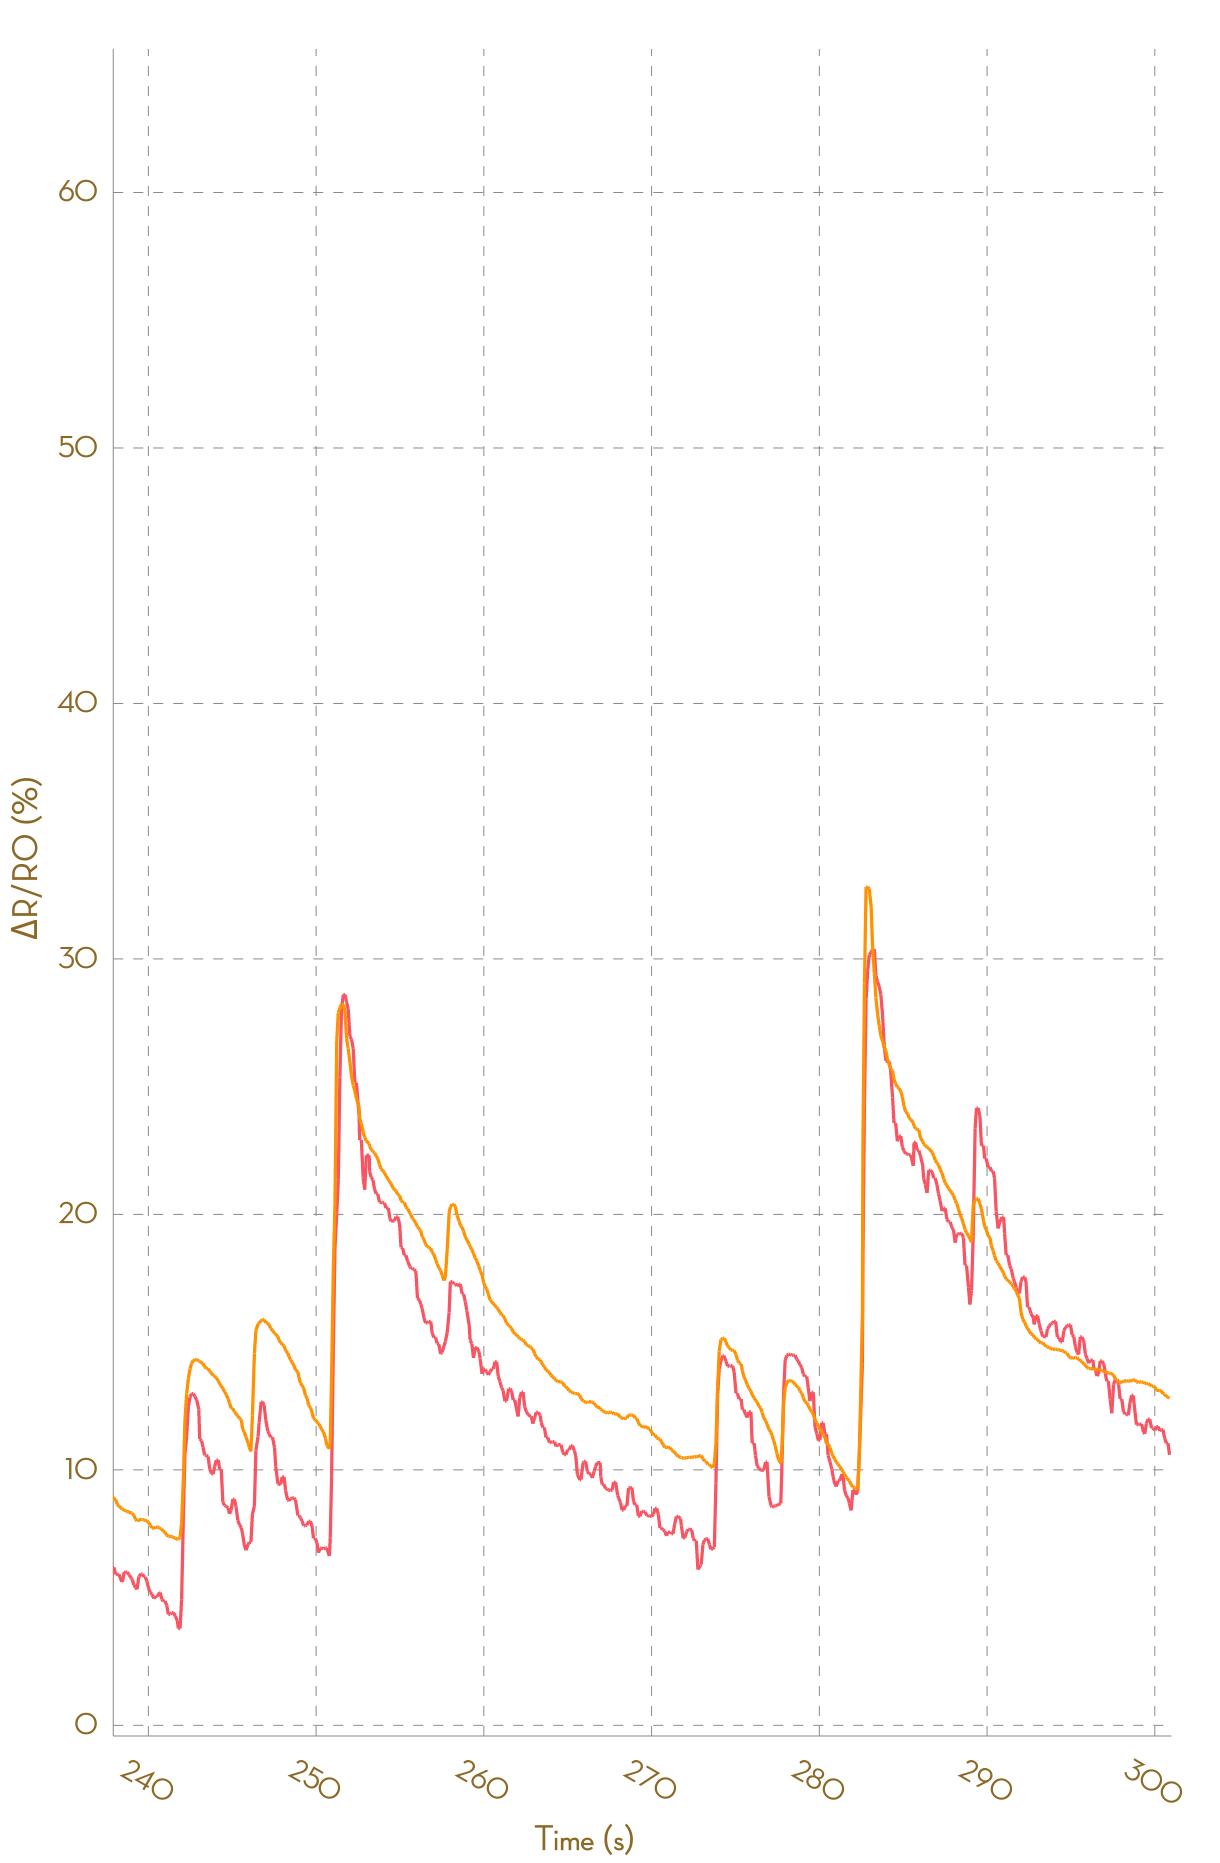

The data file committed next to this chart (first rows):
, Ch1, , Ch2, , Ch3, , Ch4, , Ch5, , Ch6, , Ch7, , Ch8, 
Time (s), R (kohm), ΔR/R0 (%), R (kohm), ΔR/R0 (%), R (kohm), ΔR/R0 (%), R (kohm), ΔR/R0 (%), R (kohm), ΔR/R0 (%), R (kohm), ΔR/R0 (%), R (kohm), ΔR/R0 (%), R (kohm), ΔR/R0 (%)
0.082, 3.874, 0.0000, 6.519, 0.0000, 45165, 0.0000, NA, NA, NA, NA, NA, NA, NA, NA, NA, NA
0.180, 3.868, 0.0000, 6.517, 0.0000, 49426, 0.0000, NA, NA, NA, NA, NA, NA, NA, NA, NA, NA
0.297, 3.865, 0.0000, 6.514, 0.0000, 54374, 0.0000, NA, NA, NA, NA, NA, NA, NA, NA, NA, NA
0.382, 3.839, 0.0000, 6.512, 0.0000, 54374, 0.0000, NA, NA, NA, NA, NA, NA, NA, NA, NA, NA
0.482, 3.831, 0.0000, 6.511, 0.0000, 25532, 0.0000, NA, NA, NA, NA, NA, NA, NA, NA, NA, NA
0.579, 3.854, 0.0000, 6.511, 0.0000, 25532, 0.0000, NA, NA, NA, NA, NA, NA, NA, NA, NA, NA
0.683, 3.854, 0.0000, 6.512, 0.0000, 25618, 0.0000, NA, NA, NA, NA, NA, NA, NA, NA, NA, NA
0.775, 3.837, 0.0000, 6.512, 0.0000, 46951, 0.0000, NA, NA, NA, NA, NA, NA, NA, NA, NA, NA
0.876, 3.835, 0.0000, 6.51, 0.0000, 50916, 0.0000, NA, NA, NA, NA, NA, NA, NA, NA, NA, NA
0.972, 3.835, 0.0000, 6.511, 0.0000, 55105, 0.0000, NA, NA, NA, NA, NA, NA, NA, NA, NA, NA
1.072, 3.832, 0.0000, 6.511, 0.0000, 55105, 0.0000, NA, NA, NA, NA, NA, NA, NA, NA, NA, NA
1.169, 3.832, 0.0000, 6.502, -0.1348, 26297, -52.28, NA, NA, NA, NA, NA, NA, NA, NA, NA, NA
1.270, 3.822, -0.2784, 6.503, -0.1182, 28906, -47.54, NA, NA, NA, NA, NA, NA, NA, NA, NA, NA
1.422, 3.841, 0.2316, 6.503, -0.1182, 28906, -47.54, NA, NA, NA, NA, NA, NA, NA, NA, NA, NA
1.463, 3.853, 0.5459, 6.502, -0.1410, 22171, -59.77, NA, NA, NA, NA, NA, NA, NA, NA, NA, NA
1.564, 3.859, 0.6954, 6.502, -0.1286, 23930, -56.57, NA, NA, NA, NA, NA, NA, NA, NA, NA, NA
1.657, 3.859, 0.6954, 6.504, -0.1003, 25896, -53.01, NA, NA, NA, NA, NA, NA, NA, NA, NA, NA
1.762, 3.852, 0.5217, 6.511, 0.0025, 48171, -12.58, NA, NA, NA, NA, NA, NA, NA, NA, NA, NA
1.858, 3.858, 0.6654, 6.516, 0.0822, 51832, -5.94, NA, NA, NA, NA, NA, NA, NA, NA, NA, NA
2.006, 3.858, 0.6654, 6.522, 0.1668, 55920, 1.479, NA, NA, NA, NA, NA, NA, NA, NA, NA, NA
2.059, 3.866, 0.8861, 6.527, 0.2461, 55920, 1.479, NA, NA, NA, NA, NA, NA, NA, NA, NA, NA
2.145, 3.867, 0.8945, 6.53, 0.2907, 26997, -51.01, NA, NA, NA, NA, NA, NA, NA, NA, NA, NA
2.252, 3.905, 1.902, 6.541, 0.4687, 29603, -46.28, NA, NA, NA, NA, NA, NA, NA, NA, NA, NA
2.341, 3.962, 3.371, 6.576, 0.9982, 29603, -46.28, NA, NA, NA, NA, NA, NA, NA, NA, NA, NA
2.448, 4.036, 5.325, 6.618, 1.65, 22626, -58.94, NA, NA, NA, NA, NA, NA, NA, NA, NA, NA
2.541, 4.091, 6.742, 6.652, 2.166, 24312, -55.88, NA, NA, NA, NA, NA, NA, NA, NA, NA, NA
2.638, 4.091, 6.742, 6.667, 2.394, 44636, -19, NA, NA, NA, NA, NA, NA, NA, NA, NA, NA
2.737, 4.067, 6.111, 6.676, 2.536, 48568, -11.86, NA, NA, NA, NA, NA, NA, NA, NA, NA, NA
2.829, 4.053, 5.747, 6.682, 2.631, 52639, -4.476, NA, NA, NA, NA, NA, NA, NA, NA, NA, NA
2.933, 4.027, 5.089, 6.686, 2.686, 56899, 3.255, NA, NA, NA, NA, NA, NA, NA, NA, NA, NA
3.027, 4.028, 5.094, 6.688, 2.716, 56899, 3.255, NA, NA, NA, NA, NA, NA, NA, NA, NA, NA
3.171, 4.028, 5.094, 6.689, 2.734, 27687, -49.76, NA, NA, NA, NA, NA, NA, NA, NA, NA, NA
3.231, 4.023, 4.982, 6.689, 2.734, 30326, -44.97, NA, NA, NA, NA, NA, NA, NA, NA, NA, NA
3.325, 4.025, 5.017, 6.689, 2.732, 30326, -44.97, NA, NA, NA, NA, NA, NA, NA, NA, NA, NA
3.419, 4.043, 5.51, 6.688, 2.724, 23056, -58.16, NA, NA, NA, NA, NA, NA, NA, NA, NA, NA
3.531, 4.045, 5.539, 6.688, 2.722, 24858, -54.89, NA, NA, NA, NA, NA, NA, NA, NA, NA, NA
3.624, 4.073, 6.28, 6.862, 5.403, 45528, -17.38, NA, NA, NA, NA, NA, NA, NA, NA, NA, NA
3.720, 4.13, 7.772, 6.956, 6.846, 49588, -10.01, NA, NA, NA, NA, NA, NA, NA, NA, NA, NA
3.826, 4.189, 9.31, 7.071, 8.612, 49588, -10.01, NA, NA, NA, NA, NA, NA, NA, NA, NA, NA
3.919, 4.245, 10.76, 7.106, 9.142, 32114, -41.72, NA, NA, NA, NA, NA, NA, NA, NA, NA, NA
4.024, 4.265, 11.29, 7.108, 9.173, 32114, -41.72, NA, NA, NA, NA, NA, NA, NA, NA, NA, NA
4.113, 4.265, 11.29, 7.108, 9.173, 23571, -57.23, NA, NA, NA, NA, NA, NA, NA, NA, NA, NA
4.223, 4.246, 10.79, 7.098, 9.013, 25132, -54.39, NA, NA, NA, NA, NA, NA, NA, NA, NA, NA
4.317, 4.225, 10.24, 7.113, 9.245, 45766, -16.95, NA, NA, NA, NA, NA, NA, NA, NA, NA, NA
4.421, 4.225, 10.24, 7.116, 9.292, 49890, -9.464, NA, NA, NA, NA, NA, NA, NA, NA, NA, NA
4.509, 4.224, 10.23, 7.116, 9.292, 54527, -1.048, NA, NA, NA, NA, NA, NA, NA, NA, NA, NA
4.602, 4.21, 9.867, 7.1, 9.049, 54527, -1.048, NA, NA, NA, NA, NA, NA, NA, NA, NA, NA
4.709, 4.194, 9.446, 7.095, 8.966, 26410, -52.07, 195080, 0.0000, NA, NA, NA, NA, NA, NA, NA, NA
4.810, 4.179, 9.055, 7.081, 8.76, 54247, -1.557, NA, NA, NA, NA, NA, NA, NA, NA, NA, NA
4.904, 4.15, 8.294, 7.042, 8.156, 54247, -1.557, NA, NA, NA, NA, NA, NA, NA, NA, NA, NA
4.999, 4.138, 7.973, 7.017, 7.77, 25798, -53.18, NA, NA, NA, NA, NA, NA, NA, NA, NA, NA
5.099, 4.133, 7.851, 6.995, 7.443, 28143, -48.93, NA, NA, NA, NA, NA, NA, NA, NA, NA, NA
5.200, 4.137, 7.951, 6.974, 7.124, 30973, -43.79, NA, NA, NA, NA, NA, NA, NA, NA, NA, NA
5.299, 4.142, 8.068, 6.956, 6.835, 30973, -43.79, NA, NA, NA, NA, NA, NA, NA, NA, NA, NA
5.387, 4.142, 8.068, 6.945, 6.668, 23385, -57.56, NA, NA, NA, NA, NA, NA, NA, NA, NA, NA
5.490, 4.164, 8.642, 6.957, 6.861, 25087, -54.48, NA, NA, NA, NA, NA, NA, NA, NA, NA, NA
5.625, 4.236, 10.54, 7.283, 11.86, 45875, -16.75, NA, NA, NA, NA, NA, NA, NA, NA, NA, NA
5.681, 4.303, 12.28, 7.32, 12.43, 50111, -9.062, NA, NA, NA, NA, NA, NA, NA, NA, NA, NA
5.790, 4.337, 13.15, 7.444, 14.34, 54888, -0.3935, NA, NA, NA, NA, NA, NA, NA, NA, NA, NA
... 3,001 more rows
